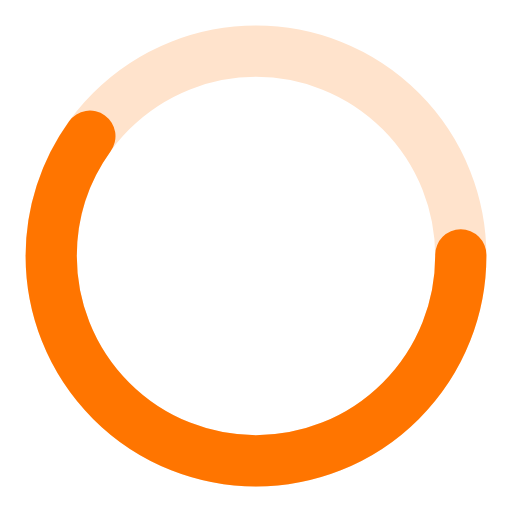
t = 0.00 s
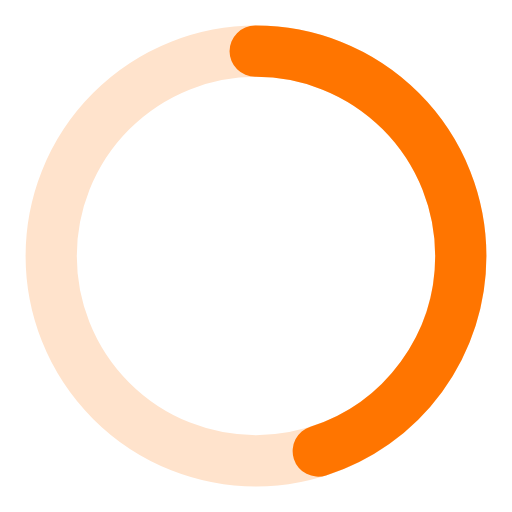
t = 0.25 s
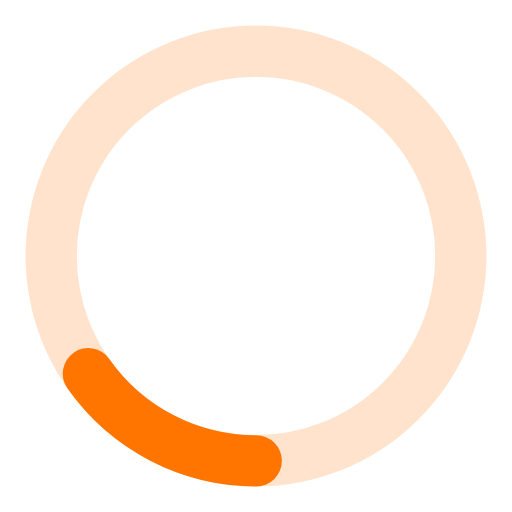
t = 0.75 s
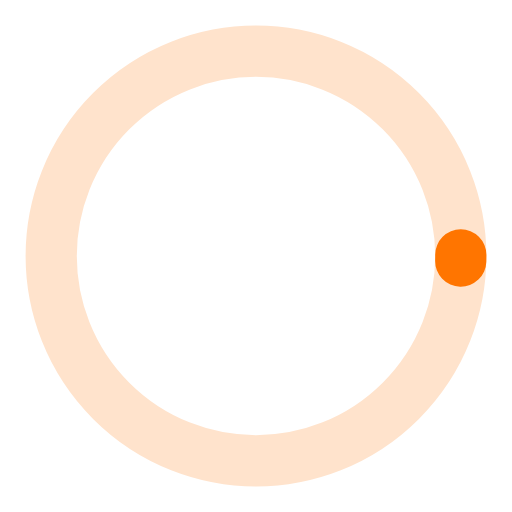
t = 1.00 s
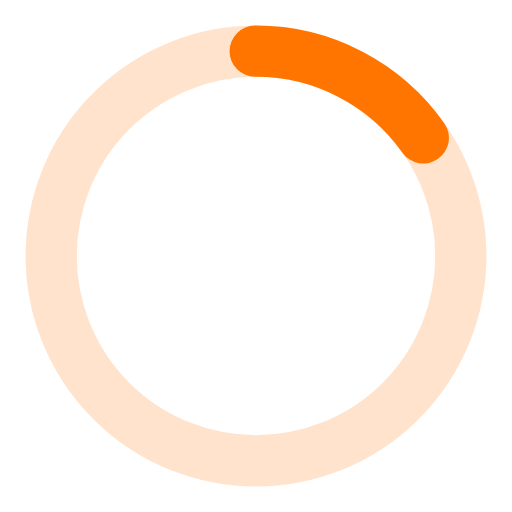
t = 1.25 s
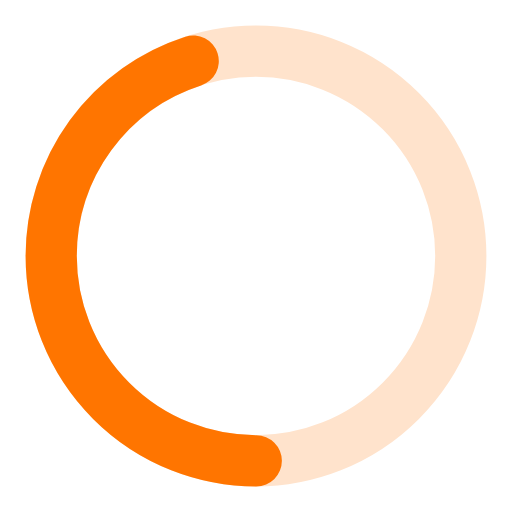
t = 1.75 s

The animated SVG that drew these frames (rendered in a browser with its animation timeline set to each time). Animation: 1 CSS @keyframes rule; one cycle of 2.00 s, repeats indefinitely.

<svg width="90" height="90" xmlns="http://www.w3.org/2000/svg" viewBox="0 0 100 100" preserveAspectRatio="xMidYMid" class="uil-ring-alt">
  <style>
  .spinner {
      animation: spinner 2s linear infinite;
  }

  @keyframes spinner {
      0% {
          stroke-dashoffset: 0;
          stroke-dasharray: 150.6 100.4;
      }

      50% {
          stroke-dashoffset: 251;
          stroke-dasharray: 1 250;
      }

      100% {
          stroke-dashoffset: 502;
          stroke-dasharray: 150.6 100.4;
      }
  }
  </style>
  <circle cx="50" cy="50" r="40" stroke="#ffe3cc" fill="none" stroke-width="10" stroke-linecap="round"/>
  <circle class="spinner" cx="50" cy="50" r="40" stroke="#ff7500" fill="none" stroke-width="10" stroke-linecap="round"></circle>
</svg>
